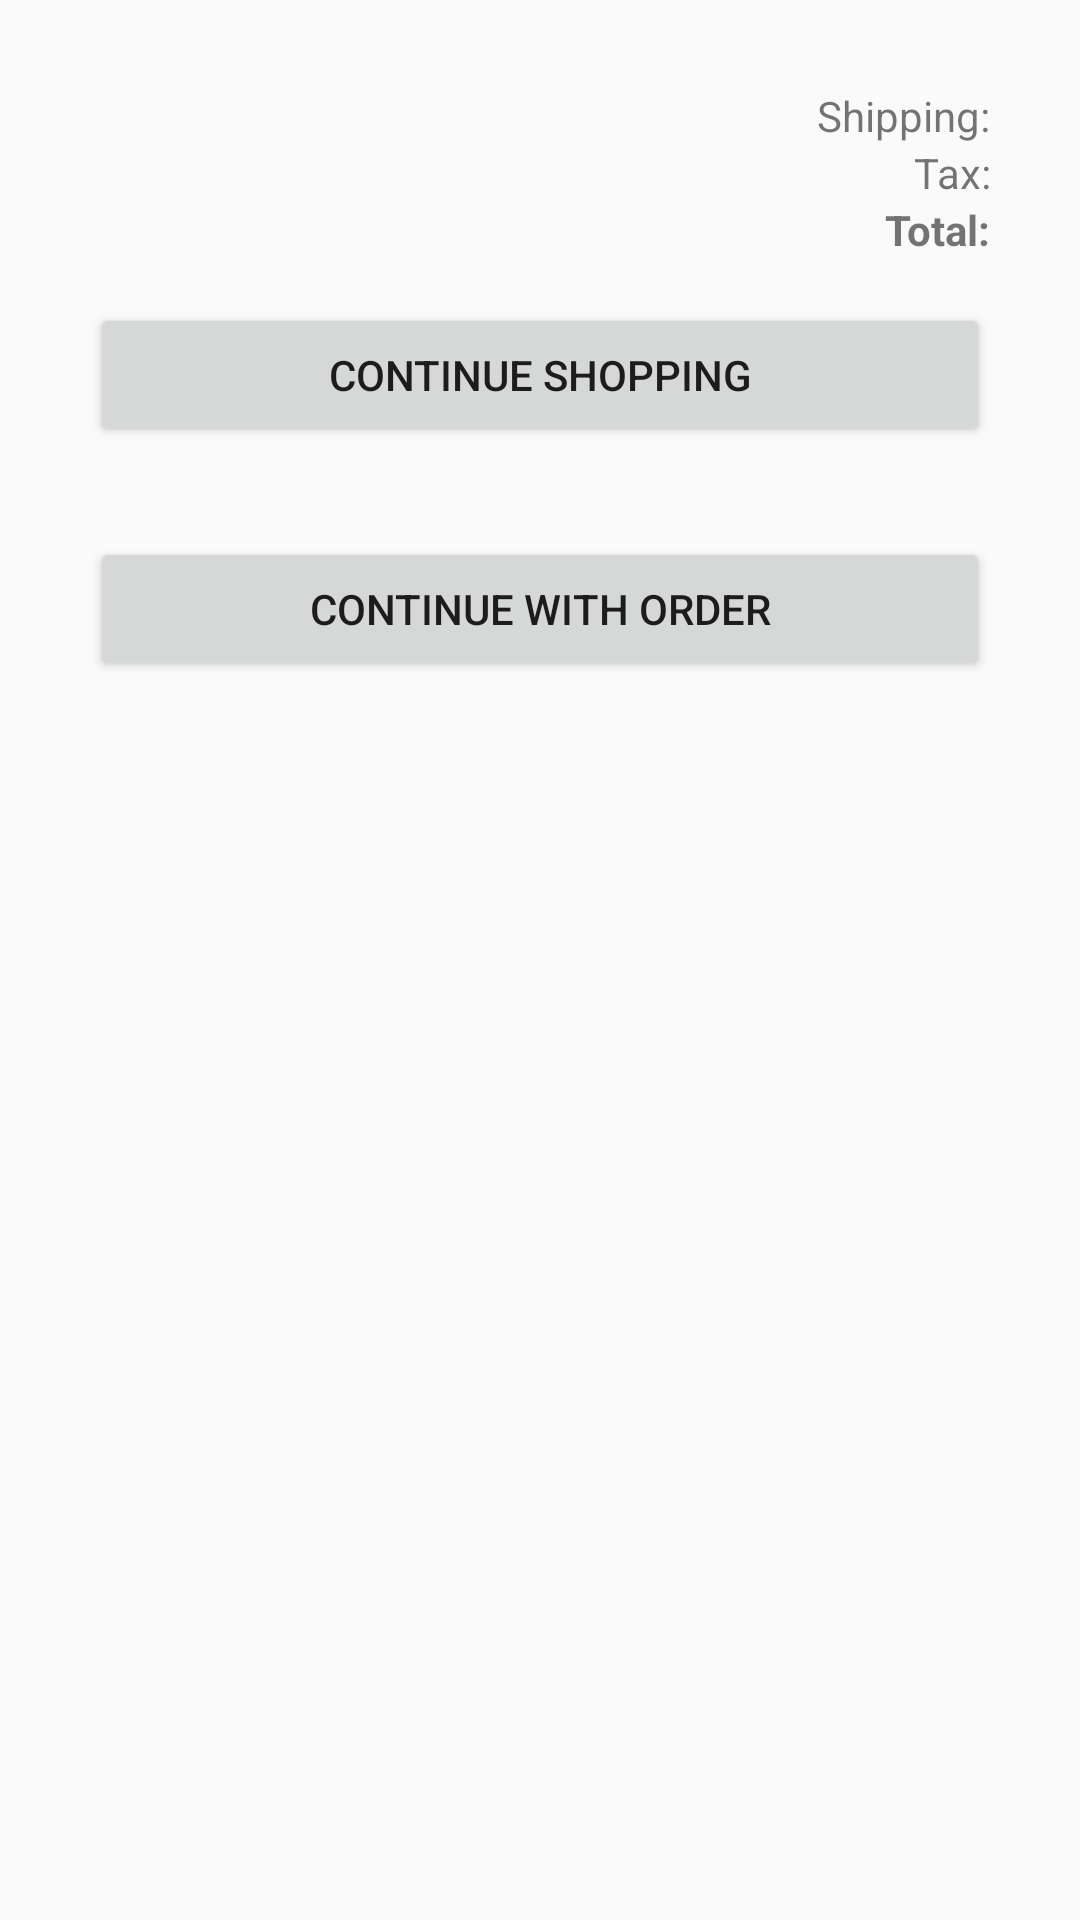

This screen was rendered from an Android layout file. Write that file and the resources it references.
<!-- AndroidManifest.xml: application theme AppTheme -->
<!-- res/layout/checkout_screen.xml -->
<?xml version="1.0" encoding="utf-8"?>
<LinearLayout xmlns:android="http://schemas.android.com/apk/res/android"
    android:orientation="vertical" android:layout_width="match_parent"
    android:layout_height="match_parent">

    <LinearLayout
        android:layout_width="match_parent"
        android:layout_height="wrap_content">

        <TableLayout xmlns:android="http://schemas.android.com/apk/res/android"
            android:layout_width="match_parent"
            android:layout_height="wrap_content"
            android:paddingLeft="10dp"
            android:paddingRight="10dp" >

            <TableRow android:layout_marginTop="10dp" >

                <TextView
                    android:id="@+id/text_item_name"
                    android:layout_width="0dp"
                    android:layout_height="match_parent"
                    android:layout_weight="1"
                    android:drawablePadding="10dp"
                    android:gravity="center_vertical" />

                <TextView
                    android:id="@+id/text_item_price"
                    android:layout_width="wrap_content"
                    android:layout_height="match_parent"
                    android:layout_gravity="right"
                    android:layout_marginLeft="10dp"
                    android:gravity="center_vertical" />
            </TableRow>

            <TableRow>

                <TextView
                    android:id="@+id/text_shipping"
                    android:layout_width="0dp"
                    android:layout_height="match_parent"
                    android:layout_weight="1"
                    android:gravity="right"
                    android:text="Shipping:" />

                <TextView
                    android:id="@+id/shippingText"
                    android:layout_width="wrap_content"
                    android:layout_height="match_parent"
                    android:layout_gravity="right"
                    android:layout_marginLeft="10dp" />
            </TableRow>

            <TableRow>

                <TextView
                    android:layout_width="0dp"
                    android:layout_height="match_parent"
                    android:layout_weight="1"
                    android:gravity="right"
                    android:text="Tax:" />

                <TextView
                    android:id="@+id/taxText"
                    android:layout_width="wrap_content"
                    android:layout_height="match_parent"
                    android:layout_gravity="right"
                    android:layout_marginLeft="10dp" />
            </TableRow>

            <TableRow>

                <TextView
                    android:layout_width="0dp"
                    android:layout_height="match_parent"
                    android:layout_weight="1"
                    android:gravity="right"
                    android:text="Total:"
                    android:textStyle="bold" />

                <TextView
                    android:id="@+id/totalText"
                    android:layout_width="wrap_content"
                    android:layout_height="match_parent"
                    android:layout_gravity="right"
                    android:layout_marginLeft="10dp"
                    android:textStyle="bold" />
            </TableRow>

        </TableLayout>
    </LinearLayout>


    <Button
        android:id="@+id/continueWShoppingButton"
        android:layout_height="48dp"
        android:layout_width="300dp"
        android:layout_gravity="center_horizontal"
        android:text="Continue Shopping"
        android:layout_marginTop="15dp"
        android:layout_marginBottom="15dp" />


    <Button
        android:id="@+id/continueWithOrderButton"
        android:layout_height="48dp"
        android:layout_width="300dp"
        android:layout_gravity="center_horizontal"
        android:text="Continue with order"
        android:layout_marginTop="15dp"
        android:layout_marginBottom="15dp" />


    <FrameLayout
        android:id="@+id/continueWithAndroidPayButton"
        android:layout_height="48dp"
        android:layout_width="300dp"
        android:layout_gravity="center_horizontal"
        android:layout_marginTop="15dp"
        android:layout_marginBottom="15dp" />

</LinearLayout>
<!-- resources referenced by this layout -->
<resources>
  <style name="AppTheme" parent="Theme.AppCompat.Light.DarkActionBar">
          
      </style>
</resources>
